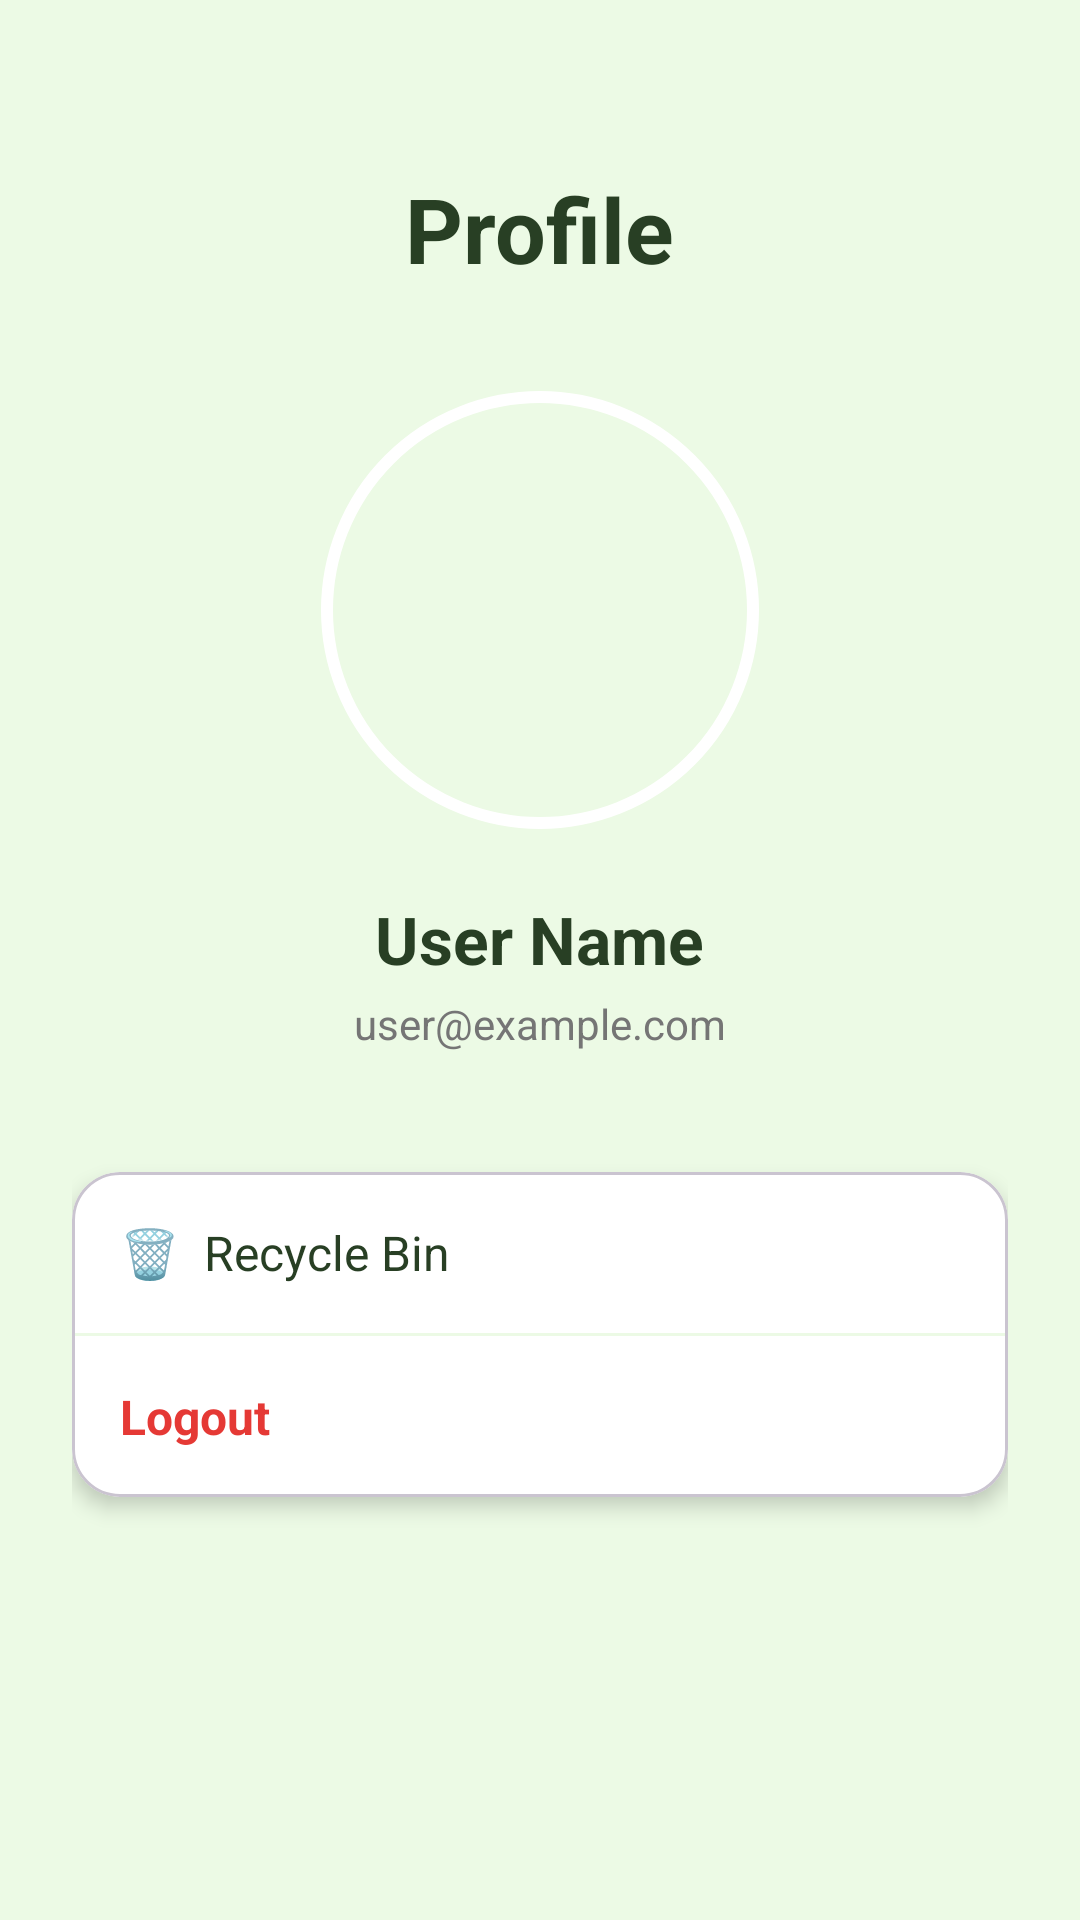

Reconstruct the res/layout file that produces this screen, plus the resources it refers to.
<!-- AndroidManifest.xml: application theme Theme.MHike -->
<!-- res/layout/fragment_profile.xml -->
<?xml version="1.0" encoding="utf-8"?>
<ScrollView xmlns:android="http://schemas.android.com/apk/res/android"
    xmlns:app="http://schemas.android.com/apk/res-auto"
    android:layout_width="match_parent"
    android:layout_height="match_parent"
    android:background="@color/bg"
    android:fillViewport="true">

    <LinearLayout
        android:layout_width="match_parent"
        android:layout_height="wrap_content"
        android:gravity="center_horizontal"
        android:orientation="vertical"
        android:padding="24dp">

        <TextView
            style="@style/ScreenTitle"
            android:layout_width="wrap_content"
            android:layout_height="wrap_content"
            android:layout_marginTop="20dp"
            android:text="Profile" />

        <com.google.android.material.imageview.ShapeableImageView
            android:id="@+id/ivAvatar"
            android:layout_width="150dp"
            android:layout_height="150dp"
            android:layout_marginTop="32dp"
            android:padding="4dp"
            android:scaleType="centerCrop"
            android:src="@drawable/ic_launcher_background"
            app:shapeAppearanceOverlay="@style/CircleImageView"
            app:strokeColor="@color/white"
            app:strokeWidth="4dp" />

        <TextView
            android:id="@+id/tvUsername"
            android:layout_width="wrap_content"
            android:layout_height="wrap_content"
            android:layout_marginTop="20dp"
            android:text="User Name"
            android:textColor="@color/text_green"
            android:textSize="22sp"
            android:textStyle="bold" />

        <TextView
            android:id="@+id/tvEmail"
            android:layout_width="wrap_content"
            android:layout_height="wrap_content"
            android:layout_marginTop="4dp"
            android:text="user@example.com"
            android:textColor="@color/text_gray" />

        <com.google.android.material.card.MaterialCardView
            style="@style/AppCard"
            android:layout_width="match_parent"
            android:layout_height="wrap_content"
            android:layout_marginTop="40dp"
            app:cardBackgroundColor="@color/white">

            <LinearLayout
                android:layout_width="match_parent"
                android:layout_height="wrap_content"
                android:orientation="vertical">

                <TextView
                    android:id="@+id/btnTrash"
                    android:layout_width="match_parent"
                    android:layout_height="wrap_content"
                    android:background="?attr/selectableItemBackground"
                    android:clickable="true"
                    android:focusable="true"
                    android:padding="16dp"
                    android:text="🗑  Recycle Bin"
                    android:textColor="@color/text_green"
                    android:textSize="16sp" />

                <View
                    android:layout_width="match_parent"
                    android:layout_height="1dp"
                    android:background="@color/bg" />

                <TextView
                    android:id="@+id/btnLogout"
                    android:layout_width="match_parent"
                    android:layout_height="wrap_content"
                    android:background="?attr/selectableItemBackground"
                    android:clickable="true"
                    android:focusable="true"
                    android:padding="16dp"
                    android:text="Logout"
                    android:textColor="@color/danger"
                    android:textSize="16sp"
                    android:textStyle="bold" />

            </LinearLayout>
        </com.google.android.material.card.MaterialCardView>

    </LinearLayout>
</ScrollView>
<!-- resources referenced by this layout -->
<resources>
  <color name="bg">#ECFAE5</color>
  <color name="danger">#E53935</color>
  <color name="text_gray">#757575</color>
  <color name="text_green">#283F24</color>
  <color name="white">#FFFFFFFF</color>
  <style name="AppCard">
          <item name="cardCornerRadius">16dp</item>
          <item name="cardElevation">4dp</item>
          <item name="android:layout_marginBottom">12dp</item>
      </style>
  <style name="CircleImageView" parent="">
          <item name="cornerSize">50%</item>
      </style>
  <style name="ScreenTitle">
          <item name="android:textSize">30sp</item>
          <item name="android:textStyle">bold</item>
          <item name="android:textColor">@color/text_green</item>
          <item name="android:paddingTop">12dp</item>
      </style>
  <style name="Theme.MHike" parent="Base.Theme.MHike" />
  <style name="Base.Theme.MHike" parent="Theme.Material3.DayNight.NoActionBar">
          
          <item name="colorPrimary">@color/primary</item>
          <item name="colorPrimaryDark">@color/primary_dark</item>
          <item name="colorAccent">@color/primary</item>
          <item name="android:windowBackground">@color/bg</item>
      </style>
  <color name="primary">#467235</color>
  <color name="primary_dark">#283F24</color>
</resources>
